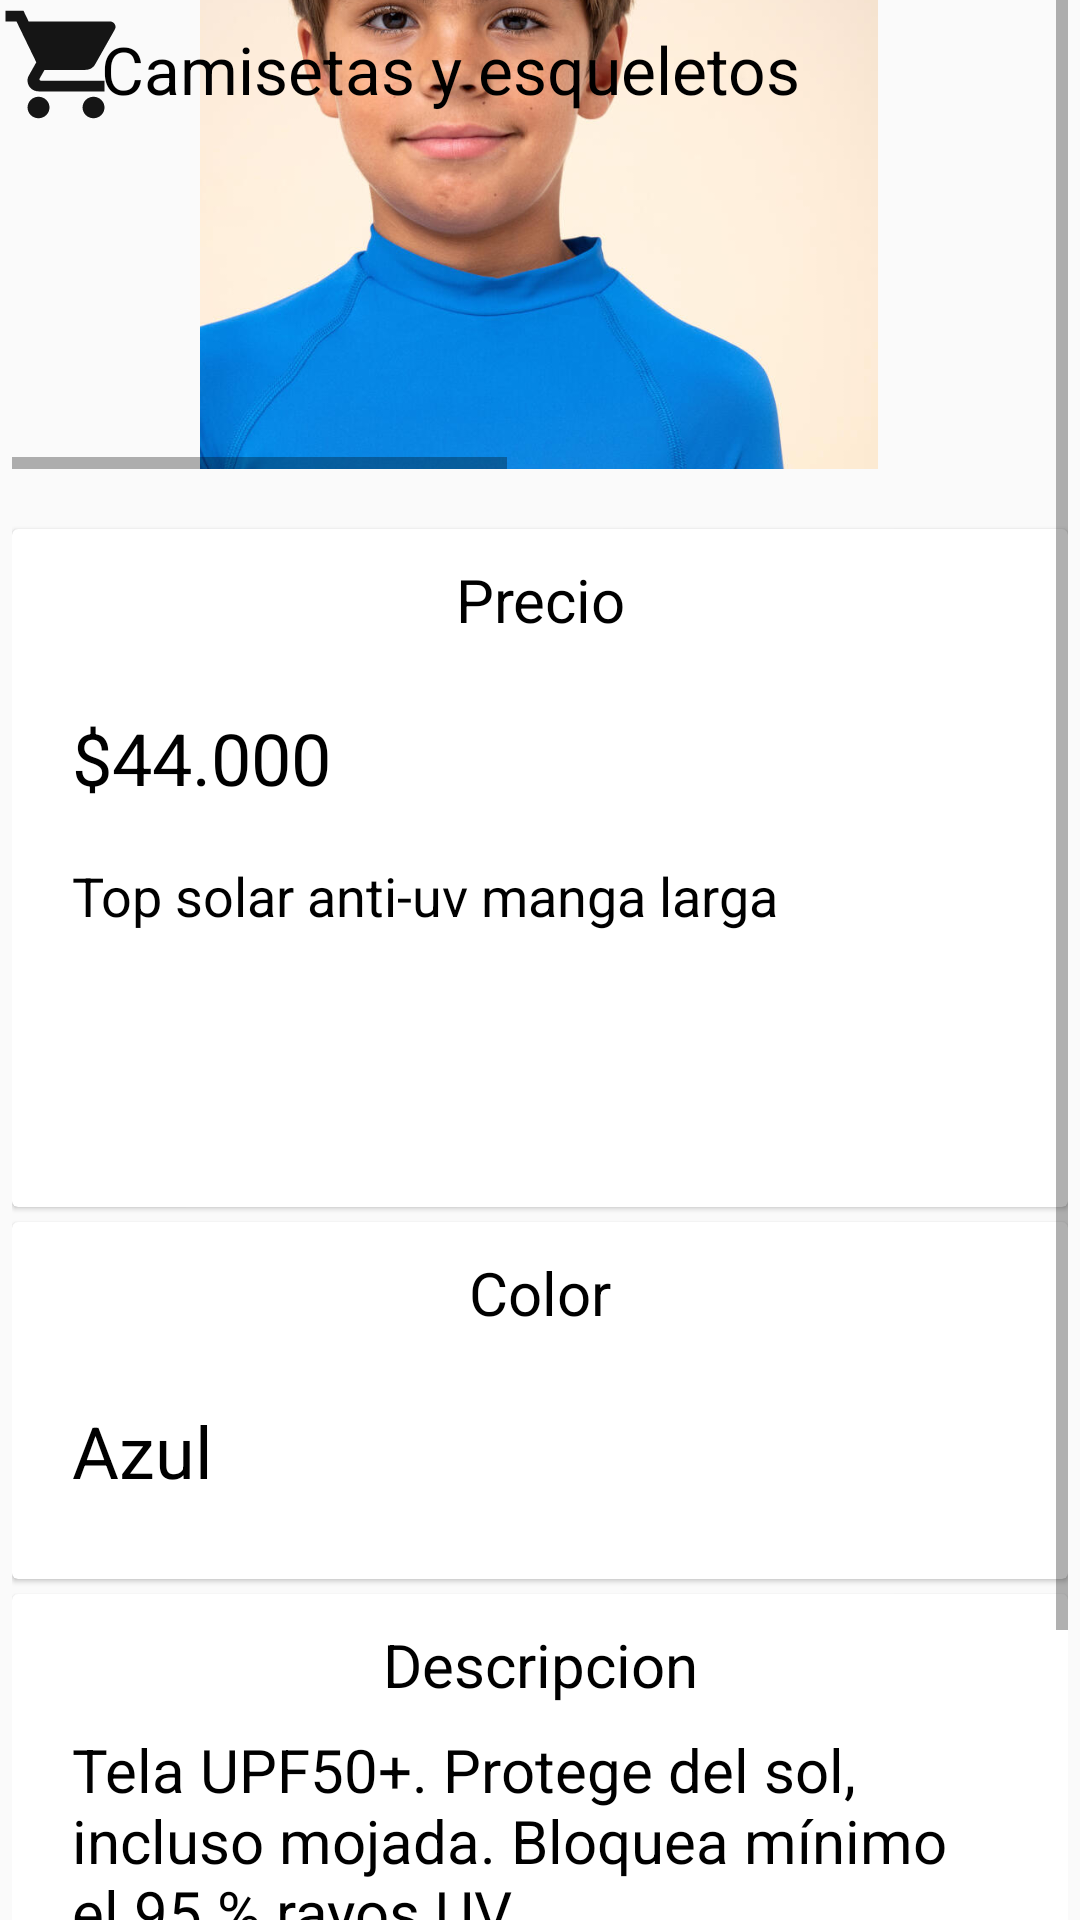

This screen was rendered from an Android layout file. Write that file and the resources it references.
<!-- AndroidManifest.xml: application theme Theme.AppCompat.DayNight.NoActionBar -->
<!-- res/layout/activity_detalleproducto4.xml -->
<?xml version="1.0" encoding="utf-8"?>
<androidx.constraintlayout.widget.ConstraintLayout xmlns:android="http://schemas.android.com/apk/res/android"
    xmlns:app="http://schemas.android.com/apk/res-auto"
    xmlns:tools="http://schemas.android.com/tools"
    android:layout_width="match_parent"
    android:layout_height="match_parent"
    tools:context="Detalleproducto">

    <ScrollView
        android:id="@+id/scrollView3"
        android:layout_width="352dp"
        android:layout_height="690dp"
        android:layout_marginStart="40dp"
        android:layout_marginTop="9dp"
        android:layout_marginEnd="40dp"
        app:layout_constraintBottom_toBottomOf="parent"
        app:layout_constraintEnd_toEndOf="parent"
        app:layout_constraintStart_toStartOf="parent"
        app:layout_constraintTop_toBottomOf="@+id/textView14"

        >

        <LinearLayout
            android:layout_width="match_parent"
            android:layout_height="wrap_content"
            android:orientation="vertical">

            <HorizontalScrollView
                android:id="@+id/horizontalScrollView"
                android:layout_width="match_parent"
                android:layout_height="196dp"
                android:layout_marginTop="10dp"
                android:layout_marginBottom="20dp"
                android:contentDescription="scroll">


                <LinearLayout
                    android:layout_width="match_parent"
                    android:layout_height="match_parent"
                    android:orientation="horizontal">


                    <ImageView

                        android:layout_width="351dp"
                        android:layout_height="226dp"
                        app:srcCompat="@drawable/topazul" />

                    <ImageView

                        android:layout_width="400dp"
                        android:layout_height="match_parent"
                        android:elevation="@dimen/cardview_default_radius"
                        app:srcCompat="@drawable/topazul1"
                        tools:ignore="DuplicateIds" />



                </LinearLayout>


            </HorizontalScrollView>

            <androidx.cardview.widget.CardView
                android:layout_width="match_parent"
                android:layout_height="226dp"
                android:layout_marginBottom="5dp"
                app:cardElevation="1dp">

                <TextView

                    android:layout_width="match_parent"
                    android:layout_height="wrap_content"
                    android:layout_marginLeft="20dp"
                    android:layout_marginTop="10dp"
                    android:layout_marginRight="20dp"
                    android:fontFamily="sans-serif"
                    android:gravity="center"
                    android:text="Precio"
                    android:textColor="@color/black"
                    android:textSize="20sp"
                    tools:ignore="DuplicateIds" />

                <TextView

                    android:layout_width="313dp"
                    android:layout_height="85dp"
                    android:layout_marginLeft="20dp"
                    android:layout_marginTop="110dp"
                    android:layout_marginRight="20dp"
                    android:fontFamily="sans-serif"
                    android:text="Top solar anti-uv manga larga"
                    android:textColor="@color/black"
                    android:textSize="18sp" />

                <TextView

                    android:layout_width="match_parent"
                    android:layout_height="41dp"
                    android:layout_marginStart="20dp"
                    android:layout_marginTop="60dp"
                    android:fontFamily="sans-serif"
                    android:text="$44.000"
                    android:textColor="@color/black"
                    android:textSize="24sp" />

            </androidx.cardview.widget.CardView>

            <androidx.cardview.widget.CardView
                android:layout_width="match_parent"
                android:layout_height="119dp"
                android:layout_marginBottom="5dp"
                app:cardElevation="1dp">

                <TextView

                    android:layout_width="match_parent"
                    android:layout_height="wrap_content"
                    android:layout_marginLeft="20dp"
                    android:layout_marginTop="10dp"
                    android:layout_marginRight="20dp"
                    android:fontFamily="sans-serif"
                    android:gravity="center"
                    android:text="Color"
                    android:textColor="@color/black"
                    android:textSize="20sp"
                    tools:ignore="DuplicateIds" />

                <TextView

                    android:layout_width="match_parent"
                    android:layout_height="41dp"
                    android:layout_marginStart="20dp"
                    android:layout_marginTop="60dp"
                    android:fontFamily="sans-serif"
                    android:text="Azul"
                    android:textColor="@color/black"
                    android:textSize="24sp" />

            </androidx.cardview.widget.CardView>

            <androidx.cardview.widget.CardView
                android:layout_width="match_parent"
                android:layout_height="202dp"
                android:layout_marginBottom="20dp"
                app:cardElevation="1dp"
                tools:layout_marginBottom="20dp">


                <TextView

                    android:layout_width="match_parent"
                    android:layout_height="wrap_content"
                    android:layout_marginLeft="20dp"
                    android:layout_marginTop="10dp"
                    android:layout_marginRight="20dp"
                    android:fontFamily="sans-serif"
                    android:gravity="center"
                    android:text="Descripcion"
                    android:textColor="@color/black"
                    android:textSize="20sp"
                    tools:ignore="DuplicateIds" />

                <TextView

                    android:layout_width="wrap_content"
                    android:layout_height="wrap_content"
                    android:layout_marginLeft="20dp"
                    android:layout_marginTop="45dp"
                    android:layout_marginRight="20dp"
                    android:fontFamily="sans-serif"
                    android:text="Tela UPF50+. Protege del sol, incluso mojada. Bloquea mínimo el 95 % rayos UV."
                    android:textColor="@color/black"
                    android:textSize="20sp"
                    tools:ignore="DuplicateIds" />

                <TextView

                    android:layout_width="314dp"
                    android:layout_height="105dp"
                    android:layout_marginLeft="20dp"
                    android:layout_marginTop="124dp"
                    android:layout_marginRight="20dp"
                    android:fontFamily="sans-serif"
                    android:text="Tela sintética de poliéster de secado rápido."
                    android:textColor="@color/black"
                    android:textSize="20sp"
                    tools:ignore="DuplicateIds" />


            </androidx.cardview.widget.CardView>

        </LinearLayout>
    </ScrollView>

    <TextView

        android:layout_width="300dp"
        android:layout_height="38dp"
        android:layout_marginStart="50dp"
        android:layout_marginTop="4dp"
        android:layout_marginEnd="60dp"
        android:gravity="center"
        android:text="Camisetas y esqueletos"
        android:textColor="@color/black"
        android:textSize="22sp"
        android:textStyle="normal"
        app:layout_constraintEnd_toEndOf="parent"
        app:layout_constraintHorizontal_bias="1.0"
        app:layout_constraintStart_toStartOf="parent"
        app:layout_constraintTop_toTopOf="parent" />

    <ImageButton
        android:id="@+id/buttoncar"
        android:layout_width="44dp"
        android:layout_height="43dp"
        android:layout_alignParentStart="true"
        android:layout_centerHorizontal="true"
        android:background="@drawable/ic_baseline_shopping_cart_24"
        android:onClick="Factura"
        tools:ignore="MissingConstraints"
        tools:layout_editor_absoluteX="20dp"
        tools:layout_editor_absoluteY="13dp" />

    <ImageButton
        android:id="@+id/imageButton"
        android:layout_width="45dp"
        android:layout_height="86dp"
        android:layout_marginTop="2dp"
        android:layout_marginEnd="12dp"
        android:layout_marginBottom="19dp"
        android:background="#08FFFFFF"
        android:onClick="favorite4"
        app:layout_constraintBottom_toTopOf="@+id/scrollView3"
        app:layout_constraintEnd_toEndOf="parent"
        app:layout_constraintTop_toTopOf="parent"
        app:layout_constraintVertical_bias="0.492"
        app:srcCompat="@drawable/ic_baseline_favorite_corazon_24" />


</androidx.constraintlayout.widget.ConstraintLayout>
<!-- resources referenced by this layout -->
<resources>
  <color name="black">#FF000000</color>
  <!-- drawable ic_baseline_shopping_cart_24 (drawable) -->
  <vector xmlns:android="http://schemas.android.com/apk/res/android"
      android:width="24dp"
      android:height="24dp"
      android:viewportWidth="24"
      android:viewportHeight="24"
      android:tint="#151515">
    <path
        android:fillColor="@color/black"
        android:pathData="M7,18c-1.1,0 -1.99,0.9 -1.99,2S5.9,22 7,22s2,-0.9 2,-2 -0.9,-2 -2,-2zM1,2v2h2l3.6,7.59 -1.35,2.45c-0.16,0.28 -0.25,0.61 -0.25,0.96 0,1.1 0.9,2 2,2h12v-2L7.42,15c-0.14,0 -0.25,-0.11 -0.25,-0.25l0.03,-0.12 0.9,-1.63h7.45c0.75,0 1.41,-0.41 1.75,-1.03l3.58,-6.49c0.08,-0.14 0.12,-0.31 0.12,-0.48 0,-0.55 -0.45,-1 -1,-1L5.21,4l-0.94,-2L1,2zM17,18c-1.1,0 -1.99,0.9 -1.99,2s0.89,2 1.99,2 2,-0.9 2,-2 -0.9,-2 -2,-2z"/>
  </vector>
  <!-- drawable topazul: png bitmap (drawable-v24, 49397 bytes) -->
  <!-- drawable topazul1: png bitmap (drawable-v24, 40456 bytes) -->
</resources>
